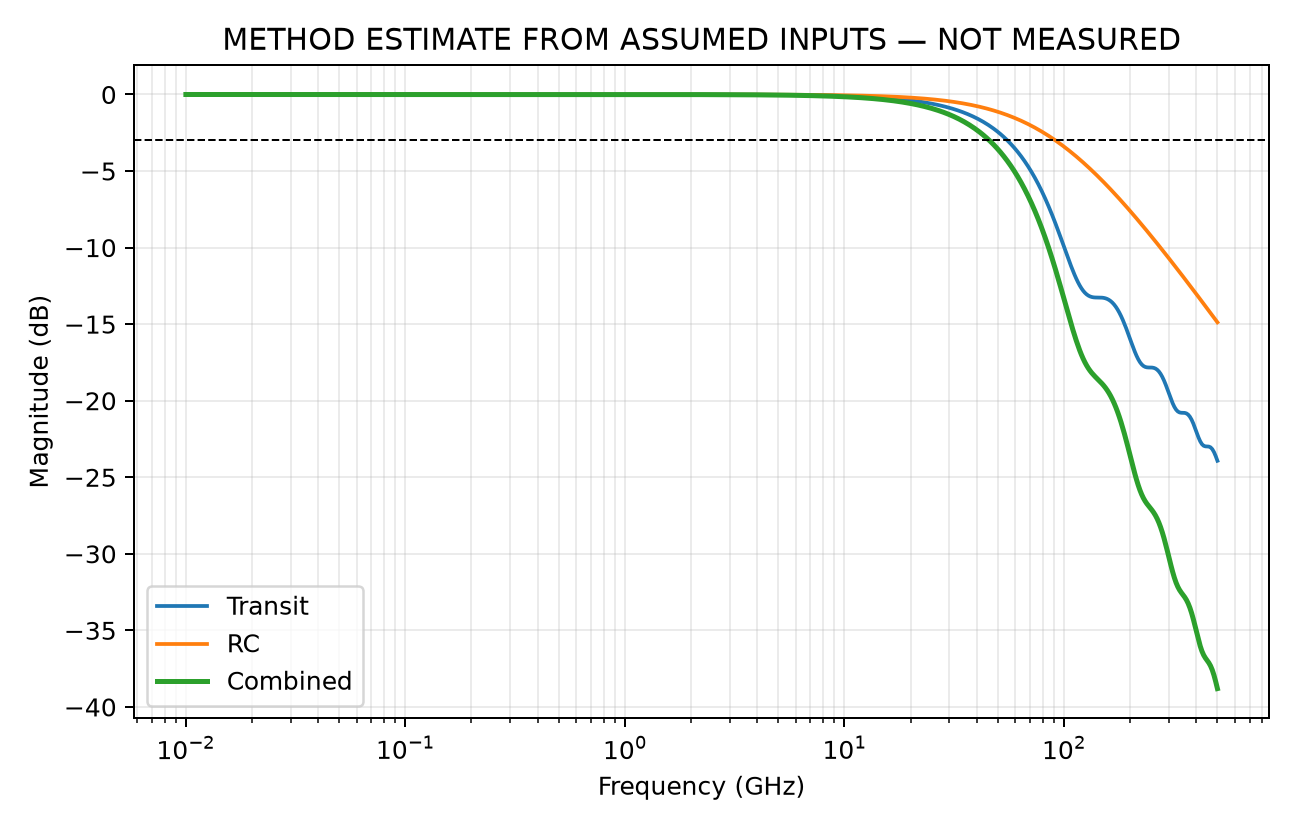

Data behind this chart, as committed beside it:
frequency_hz, transit_magnitude, rc_magnitude, combined_magnitude
0.0, 1.0, 1.0, 1.0
10000000, 1, 1, 1
10182272, 1, 1, 1
10367866, 1, 1, 1
10556843, 1, 1, 1
10749265, 1, 1, 1
10945194, 1, 1, 1
11144694, 1, 1, 1
11347830, 1, 1, 1
11554670, 1, 1, 1
11765279, 1, 1, 1
11979727, 1, 1, 1
12198084, 1, 1, 1
12420420, 1, 1, 1
12646810, 1, 1, 1
12877326, 1, 1, 1
13112043, 1, 1, 1
13351039, 1, 1, 1
13594391, 1, 1, 1
13842178, 1, 1, 1
14094482, 1, 1, 1
14351385, 1, 1, 1
14612971, 1, 1, 1
14879324, 1, 1, 1
15150532, 1, 1, 1
15426684, 1, 1, 1
15707869, 1, 1, 1
15994180, 1, 1, 1
16285709, 1, 1, 1
16582551, 1, 1, 1
16884805, 1, 1, 1
17192567, 1, 1, 1
17505940, 1, 1, 1
17825024, 1, 1, 1
18149924, 1, 1, 1
18480746, 1, 1, 1
18817598, 1, 1, 1
19160590, 1, 1, 1
19509834, 1, 1, 1
19865443, 1, 1, 1
20227535, 1, 1, 1
20596226, 1, 1, 1
20971637, 1, 1, 1
21353891, 1, 1, 1
21743113, 1, 1, 1
22139429, 1, 1, 1
22542968, 1, 1, 1
22953863, 1, 1, 1
23372248, 1, 1, 1
23798258, 1, 1, 1
24232034, 1, 1, 1
24673716, 1, 1, 1
25123448, 1, 1, 1
25581378, 1, 1, 1
26047655, 1, 1, 1
26522431, 1, 1, 1
27005860, 1, 1, 1
27498101, 1, 1, 1
27999314, 1, 1, 1
28509663, 1, 1, 1
... 541 more rows
